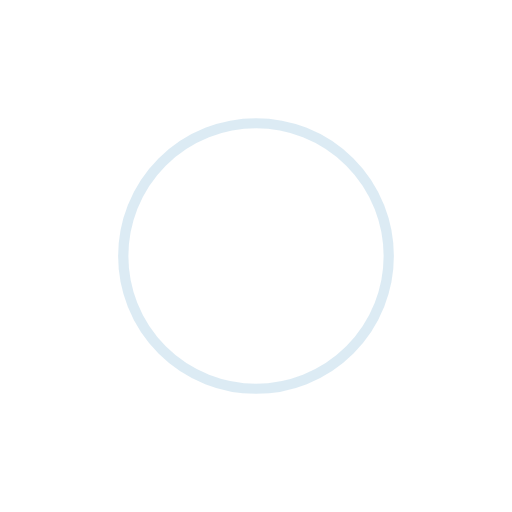
t = 0.00 s
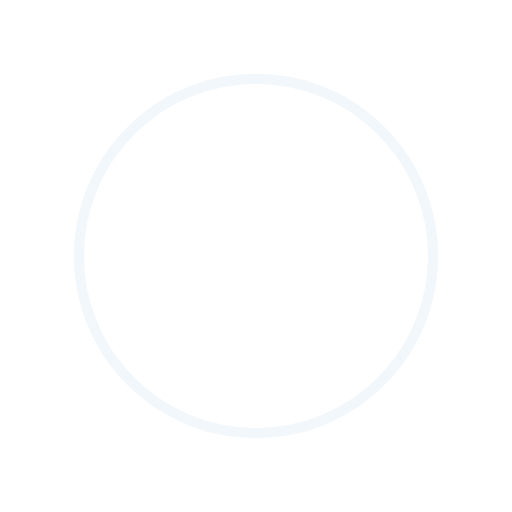
t = 0.25 s
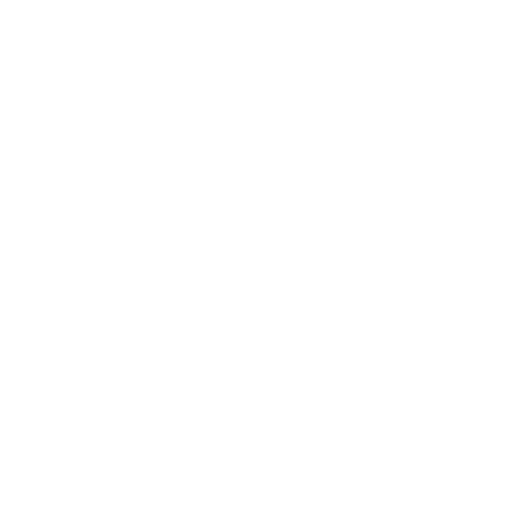
t = 0.50 s
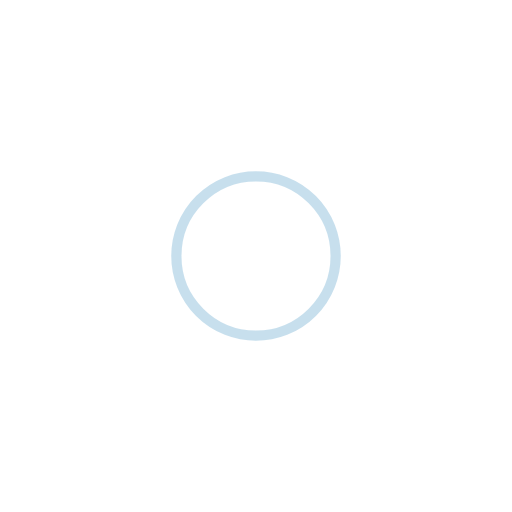
t = 0.75 s

The animated SVG that drew these frames (rendered in a browser with its animation timeline set to each time). Animation: 4 SMIL elements (animate=4); one cycle of 1.00 s, repeats indefinitely.

<?xml version="1.0" encoding="utf-8"?>
<svg xmlns="http://www.w3.org/2000/svg" xmlns:xlink="http://www.w3.org/1999/xlink" style="margin: auto; background: none; display: block; shape-rendering: auto;" width="200px" height="200px" viewBox="0 0 100 100" preserveAspectRatio="xMidYMid">
<circle cx="50" cy="50" r="0" fill="none" stroke="#fff" stroke-width="2">
  <animate attributeName="r" repeatCount="indefinite" dur="1s" values="0;40" keyTimes="0;1" keySplines="0 0.2 0.8 1" calcMode="spline" begin="0s"></animate>
  <animate attributeName="opacity" repeatCount="indefinite" dur="1s" values="1;0" keyTimes="0;1" keySplines="0.2 0 0.8 1" calcMode="spline" begin="0s"></animate>
</circle><circle cx="50" cy="50" r="0" fill="none" stroke="#bad7e9" stroke-width="2">
  <animate attributeName="r" repeatCount="indefinite" dur="1s" values="0;40" keyTimes="0;1" keySplines="0 0.2 0.8 1" calcMode="spline" begin="-0.5s"></animate>
  <animate attributeName="opacity" repeatCount="indefinite" dur="1s" values="1;0" keyTimes="0;1" keySplines="0.2 0 0.8 1" calcMode="spline" begin="-0.5s"></animate>
</circle>
<!-- [ldio] generated by https://loading.io/ --></svg>
